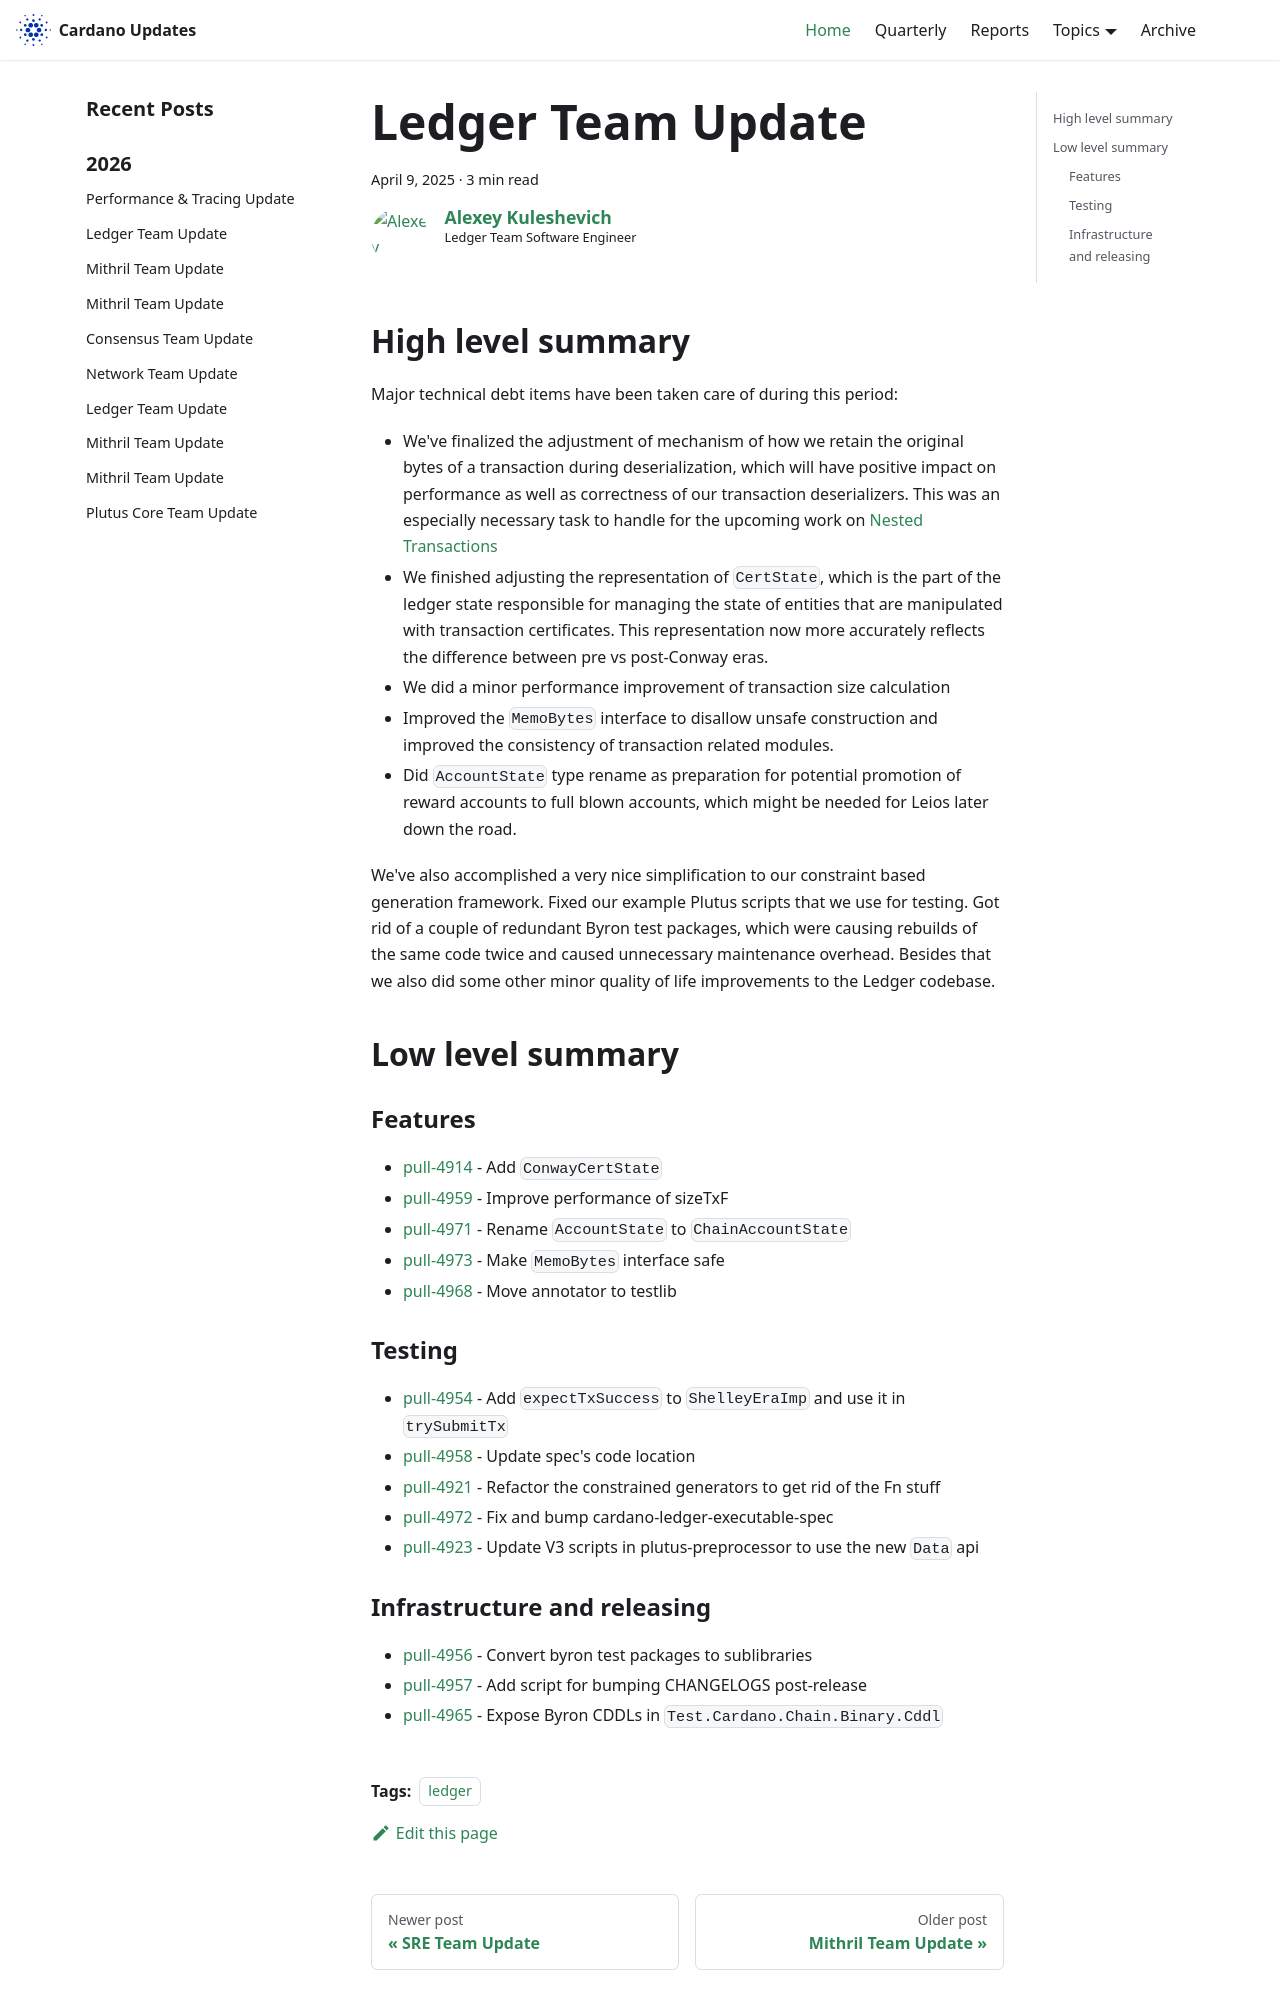

repository: IntersectMBO/cardano-updates · page: 2025-04-09-ledger/index.html · generator: docusaurus

---
title: Ledger Team Update
slug: 2025-04-09-ledger
authors: lehins
tags: [ledger]
hide_table_of_contents: false
---

## High level summary

Major technical debt items have been taken care of during this period:

* We've finalized the adjustment of mechanism of how we retain the original bytes of a transaction during deserialization, which will have positive impact on performance as well as correctness of our transaction deserializers. This was an especially necessary task to handle for the upcoming work on [Nested Transactions](https://github.com/cardano-foundation/CIPs/pull/862)
* We finished adjusting the representation of `CertState`, which is the part of the ledger state responsible for managing the state of entities that are manipulated with transaction certificates. This representation now more accurately reflects the difference between pre vs post-Conway eras.
* We did a minor performance improvement of transaction size calculation
* Improved the `MemoBytes` interface to disallow unsafe construction and improved the consistency of transaction related modules.
* Did `AccountState` type rename as preparation for potential promotion of reward accounts to full blown accounts, which might be needed for Leios later down the road.

We've also accomplished a very nice simplification to our constraint based generation framework. Fixed our example Plutus scripts that we use for testing. Got rid of a couple of redundant Byron test packages, which were causing rebuilds of the same code twice and caused unnecessary maintenance overhead. Besides that we also did some other minor quality of life improvements to the Ledger codebase.

## Low level summary

### Features
* [pull-4914] - Add `ConwayCertState`
* [pull-4959] - Improve performance of sizeTxF
* [pull-4971] - Rename `AccountState` to `ChainAccountState`
* [pull-4973] - Make `MemoBytes` interface safe
* [pull-4968] - Move annotator to testlib

### Testing

* [pull-4954] - Add `expectTxSuccess` to `ShelleyEraImp` and use it in `trySubmitTx`
* [pull-4958] - Update spec&#39;s code location
* [pull-4921] - Refactor the constrained generators to get rid of the Fn stuff
* [pull-4972] - Fix and bump cardano-ledger-executable-spec
* [pull-4923] - Update V3 scripts in plutus-preprocessor to use the new `Data` api
